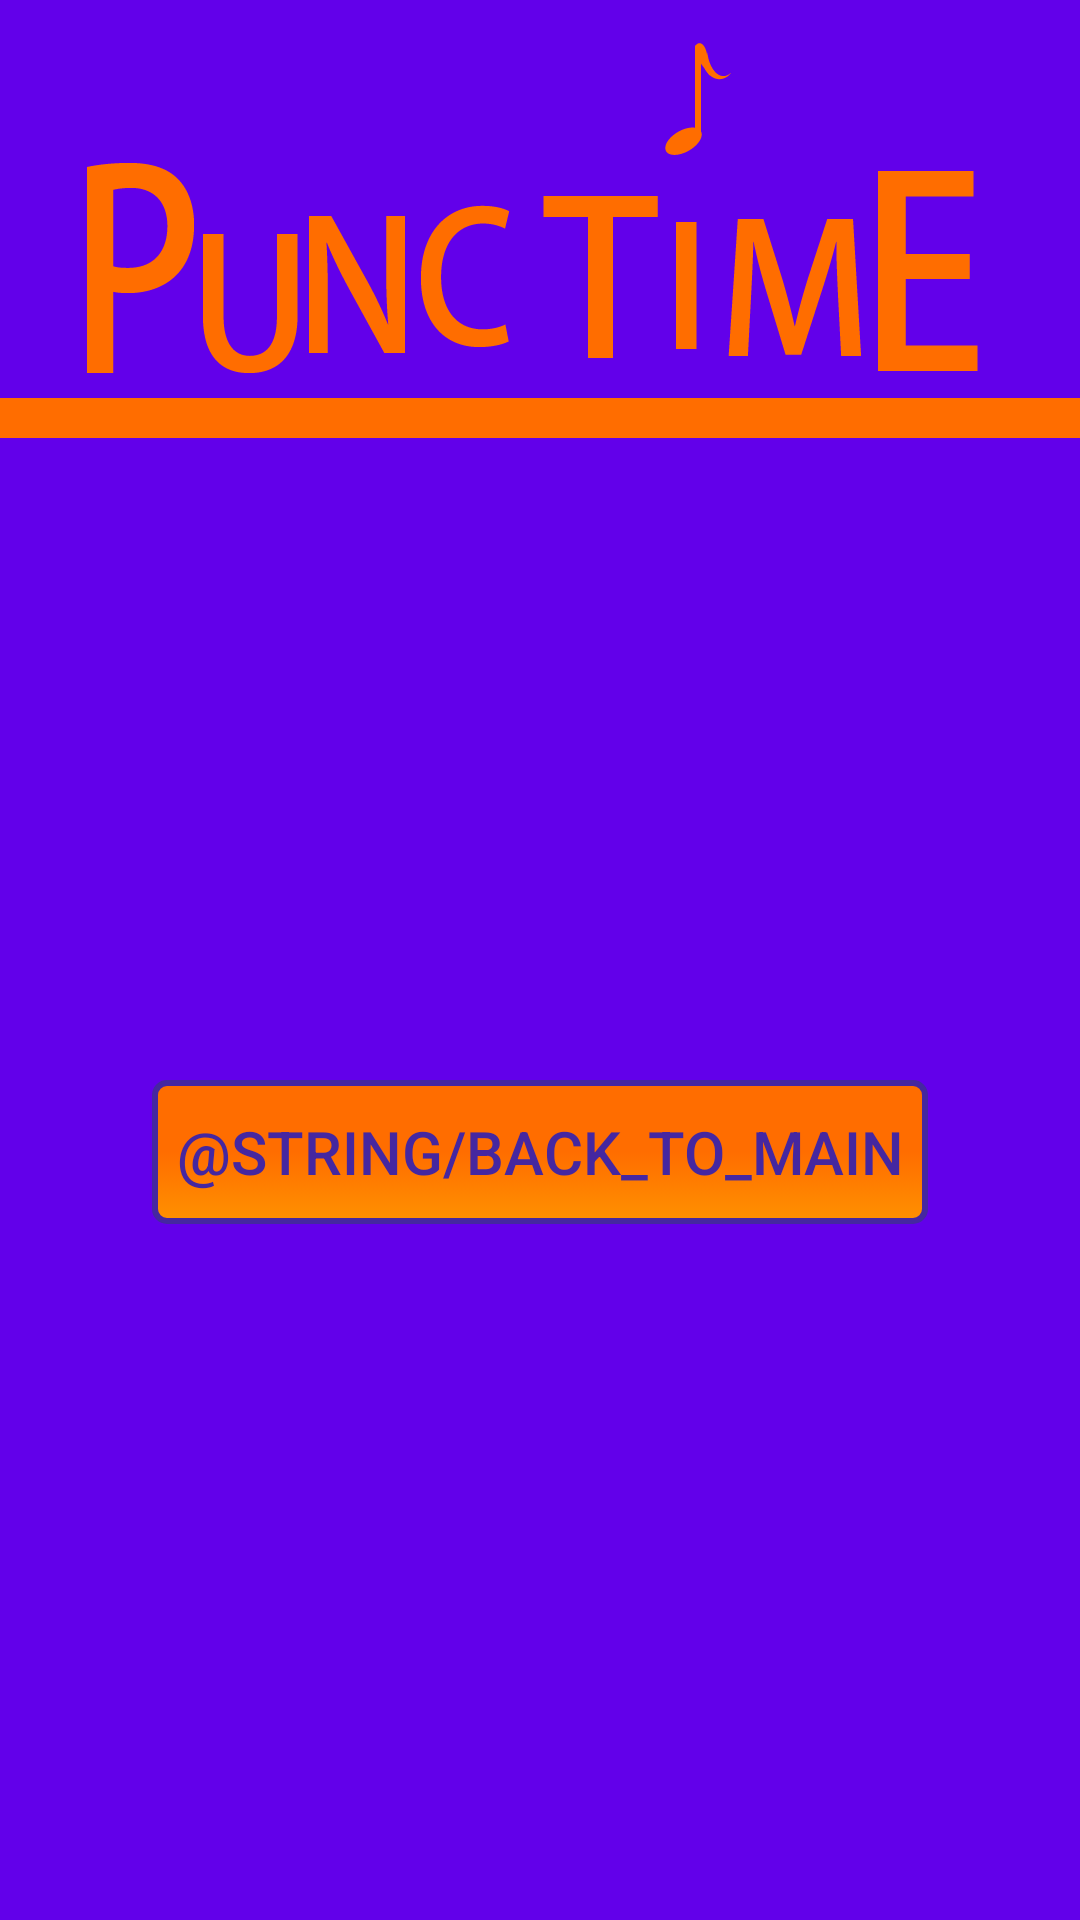

Reconstruct the res/layout file that produces this screen, plus the resources it refers to.
<!-- AndroidManifest.xml: application theme AppTheme -->
<!-- res/layout/notify_end.xml -->
<?xml version="1.0" encoding="utf-8"?>

<FrameLayout xmlns:android="http://schemas.android.com/apk/res/android"
    android:layout_width="match_parent"
    android:layout_height="match_parent"
    android:orientation="vertical"
    android:background="@color/colorPrimary">

    <ImageView
        android:layout_width="match_parent"
        android:layout_height="wrap_content"
        android:scaleType="fitXY"
        android:src="@drawable/icon_punctime" />

    <Button
        android:layout_width="wrap_content"
        android:layout_height="48dp"
        android:layout_gravity="center"
        android:layout_marginTop="64dp"
        android:paddingLeft="8dp"
        android:paddingRight="8dp"
        android:background="@drawable/stateful_button_design"
        android:stateListAnimator="@null"
        android:onClick="backToMain"
        android:text="@string/back_to_main"
        android:textColor="@color/colorPrimaryDark"
        android:textSize="20sp" />
</FrameLayout>
<!-- resources referenced by this layout -->
<resources>
  <color name="colorPrimary">#6200EA</color>
  <color name="colorPrimaryDark">#4527A0</color>
  <!-- drawable icon_punctime: png bitmap (drawable-xhdpi, 11068 bytes) -->
  <!-- drawable stateful_button_design (drawable) -->
  <?xml version="1.0" encoding="utf-8"?>
  
  <selector xmlns:android="http://schemas.android.com/apk/res/android">
      <item android:state_enabled="true">
          <shape android:shape="rectangle">
              <gradient android:angle="90"
                  android:centerColor="@color/colorAccent"
                  android:endColor="@color/colorAccent"
                  android:startColor="@color/colorButtonGradient"
                  android:type="linear"/>
              <corners android:radius="4dp" />
              <stroke android:width="2dp" android:color="@color/colorPrimaryDark" />
          </shape>
      </item>
      <item android:state_enabled="false">
          <shape android:shape="rectangle">
              <solid android:color="@color/colorButtonUnusable" />
              <corners android:radius="4dp" />
              <stroke android:width="2dp" android:color="@color/colorPrimary" />
          </shape>
      </item>
  </selector>
  <string name="back_to_main">Back to Main screen</string>
  <style name="AppTheme" parent="Theme.AppCompat.Light.DarkActionBar">
          
          <item name="colorPrimary">@color/colorPrimary</item>
          <item name="colorPrimaryDark">@color/colorPrimary</item>
          <item name="colorAccent">@color/colorAccent</item>
          <item name="preferenceTheme">@style/PreferenceThemeOverlay</item>
      </style>
  <color name="colorAccent">#FF6D00</color>
  <color name="colorButtonGradient">#FF9100</color>
  <color name="colorButtonUnusable">#BDBDBD</color>
</resources>
